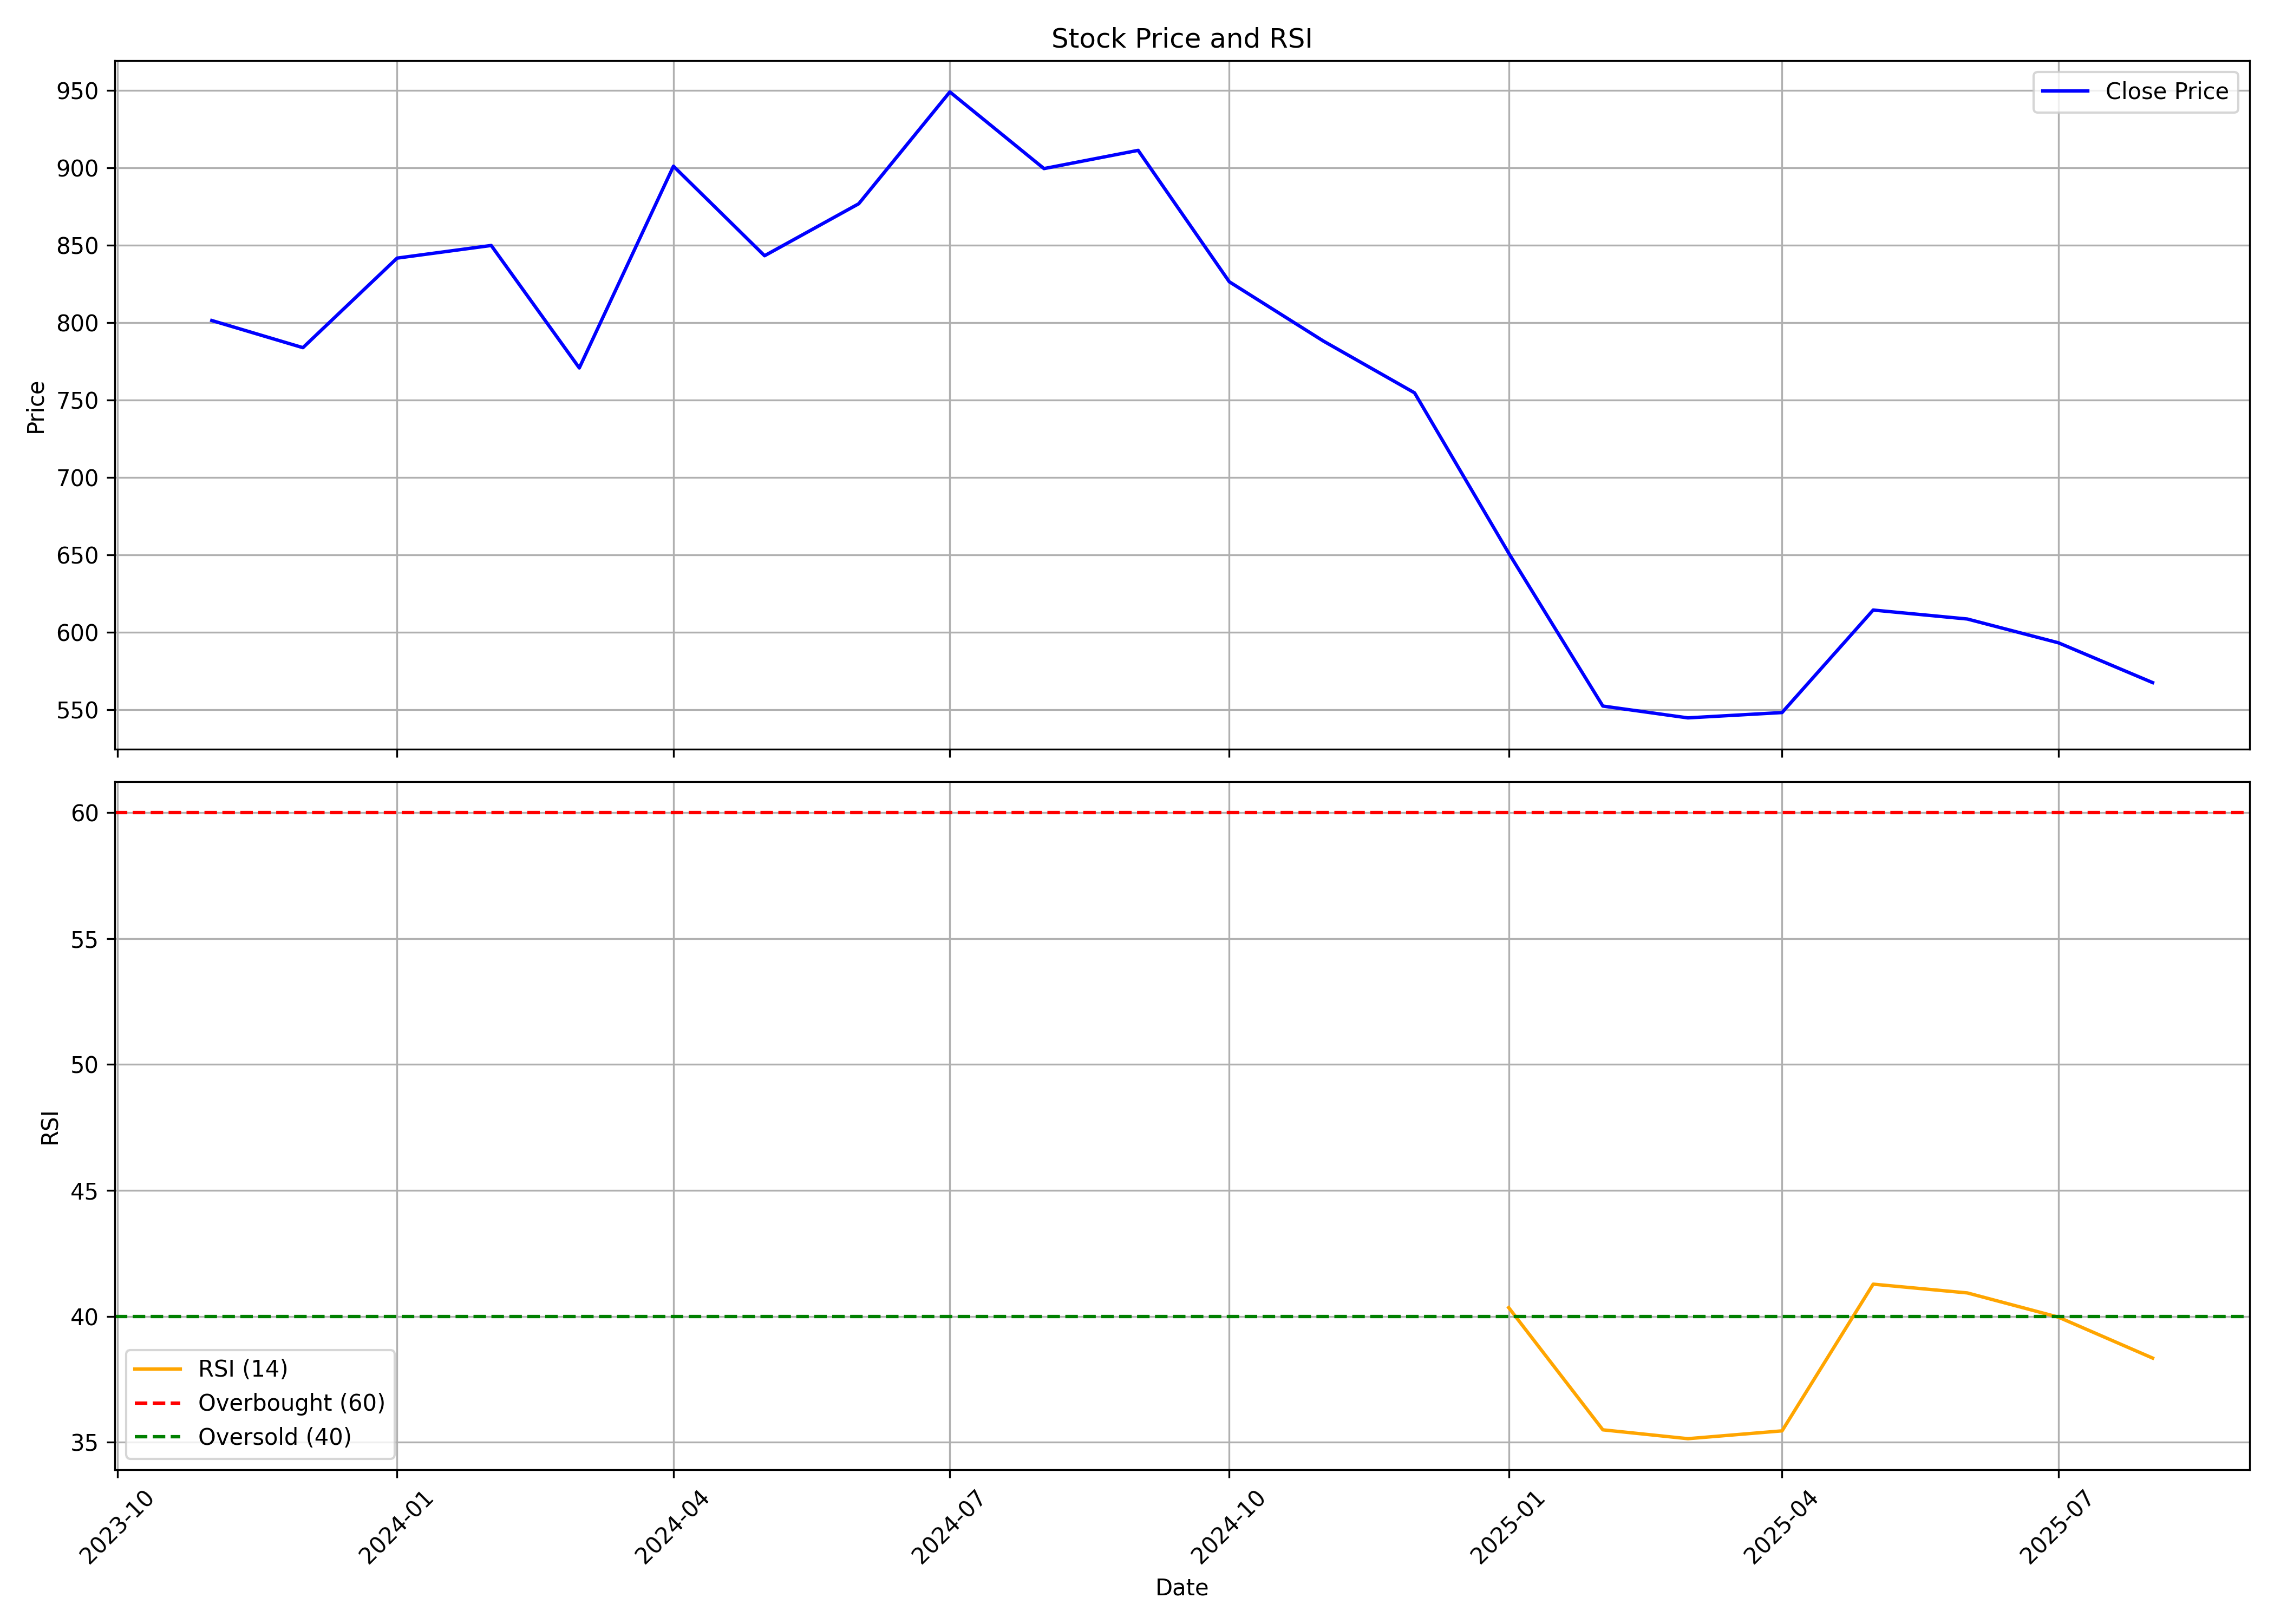

Values plotted in this chart, from the file beside it:
, date, symbol, open, high, low, close, volume, rsi
0, 2023-11-01, CELLO, 825.6, 833.9, 764, 801.4, 33435219, 
1, 2023-12-01, CELLO, 804.6, 821.5, 745.5, 783.9, 7846454, 
2, 2024-01-01, CELLO, 791.8, 916.2, 782, 841.7, 10866935, 
3, 2024-02-01, CELLO, 833.5, 885.6, 791.7, 849.9, 10165148, 
4, 2024-03-01, CELLO, 861.4, 861.4, 708.3, 770.8, 6395588, 
5, 2024-04-01, CELLO, 771.8, 959.8, 770.9, 901.1, 7131082, 
6, 2024-05-01, CELLO, 901.1, 953.1, 834.5, 843.3, 4776850, 
7, 2024-06-01, CELLO, 895.3, 921.2, 789.8, 876.8, 6748776, 
8, 2024-07-01, CELLO, 881.3, 1021, 871, 949, 6761628, 
9, 2024-08-01, CELLO, 957, 957, 865.3, 899.5, 4056858, 
10, 2024-09-01, CELLO, 903.2, 924.7, 862.8, 911.3, 2484053, 
11, 2024-10-01, CELLO, 906.7, 911, 797.5, 826.5, 1863716, 
12, 2024-11-01, CELLO, 842.9, 868, 731.4, 788.2, 2885058, 
13, 2024-12-01, CELLO, 802, 858.7, 733.2, 754.7, 3368717, 
14, 2025-01-01, CELLO, 755, 780, 614.2, 651.3, 4130612, 40.34
15, 2025-02-01, CELLO, 652.8, 673.3, 548.7, 552.5, 3699140, 35.49
16, 2025-03-01, CELLO, 559.6, 596.4, 522.6, 544.9, 7504371, 35.14
17, 2025-04-01, CELLO, 538.6, 601.9, 493.5, 548.3, 5553777, 35.45
18, 2025-05-01, CELLO, 548.3, 646.4, 525.7, 614.5, 3553130, 41.28
19, 2025-06-01, CELLO, 614.5, 629.4, 562.6, 608.7, 2839962, 40.93
20, 2025-07-01, CELLO, 607.5, 653.3, 579.2, 593.3, 3355532, 39.97
21, 2025-08-01, CELLO, 590.5, 598.1, 554.6, 567.7, 456032, 38.34
